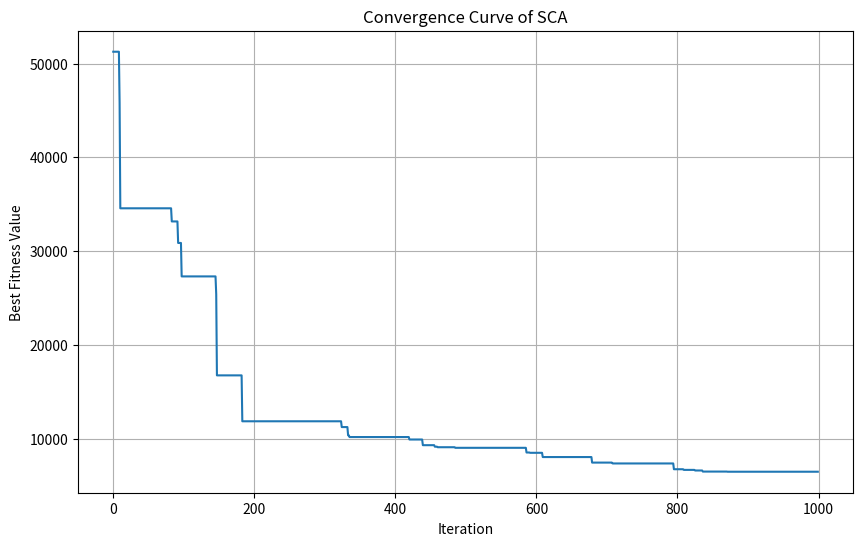
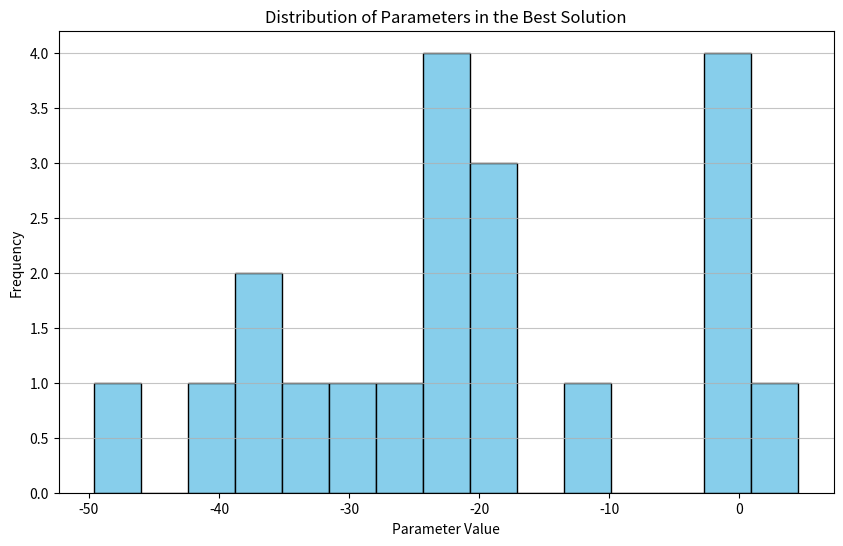
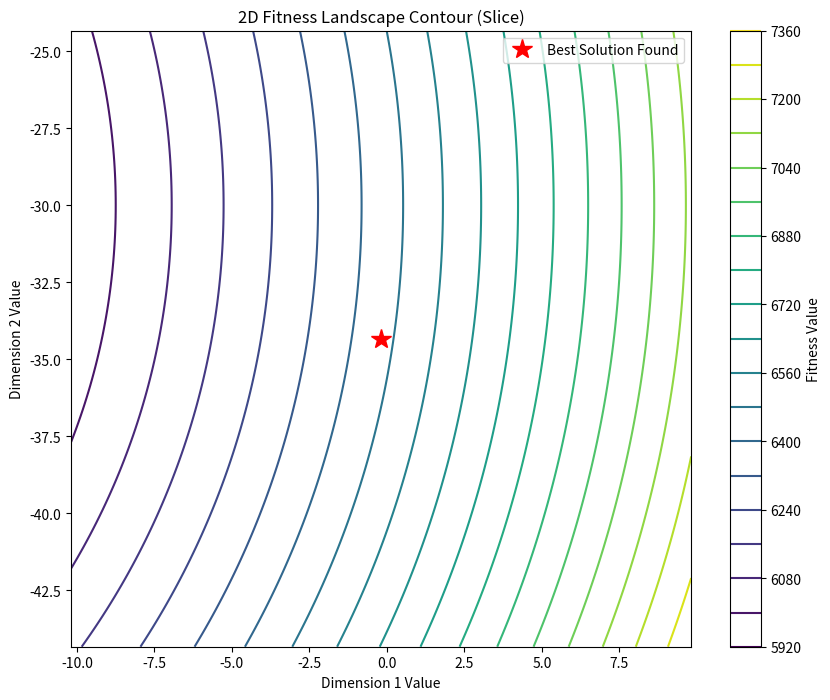
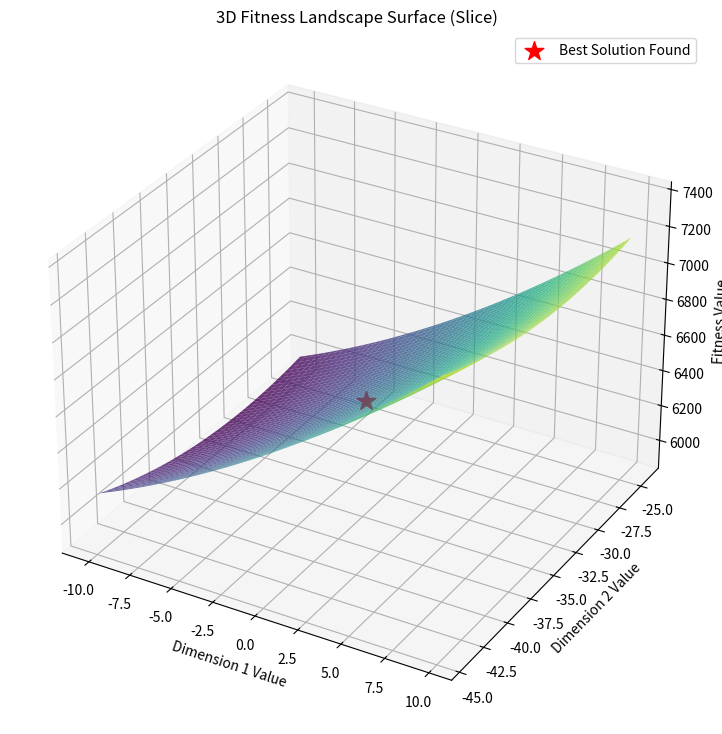

Source code (Python) for these figures, in order:
import numpy as np
import math
import matplotlib.pyplot as plt
from mpl_toolkits.mplot3d import Axes3D

def sca(objective_function, lb, ub, dim, num_agents, max_iter):
    """
    Sine Cosine Algorithm (SCA) for optimization.

    Args:
        objective_function (function): The objective function to be minimized.
        lb (list or np.array): The lower bounds of the search space.
        ub (list or np.array): The upper bounds of the search space.
        dim (int): The dimension of the search space.
        num_agents (int): The number of search agents (population size).
        max_iter (int): The maximum number of iterations.

    Returns:
        tuple: A tuple containing the best solution found, its corresponding fitness value,
               and the convergence curve.
    """
    # Initialize the positions of the search agents
    positions = np.zeros((num_agents, dim))
    for i in range(dim):
        positions[:, i] = np.random.uniform(lb[i], ub[i], num_agents)

    # Initialize the destination position and fitness
    dest_pos = np.zeros(dim)
    dest_fitness = float("inf")

    # Convergence curve
    convergence_curve = np.zeros(max_iter)

    # Main loop
    for t in range(max_iter):
        # Evaluate the fitness of each agent
        for i in range(num_agents):
            # Check if the positions are within the bounds
            positions[i, :] = np.clip(positions[i, :], lb, ub)
            
            fitness = objective_function(positions[i, :])

            # Update the destination if a better solution is found
            if fitness < dest_fitness:
                dest_fitness = fitness
                dest_pos = positions[i, :].copy()

        # Update r1 (the exploration/exploitation parameter)
        a = 2
        r1 = a - t * (a / max_iter)

        # Update the position of each agent
        for i in range(num_agents):
            for j in range(dim):
                # Update r2, r3, and r4
                r2 = (2 * math.pi) * np.random.rand()
                r3 = 2 * np.random.rand()
                r4 = np.random.rand()

                # Update the position based on the sine or cosine function
                if r4 < 0.5:
                    positions[i, j] = positions[i, j] + (r1 * math.sin(r2) * abs(r3 * dest_pos[j] - positions[i, j]))
                else:
                    positions[i, j] = positions[i, j] + (r1 * math.cos(r2) * abs(r3 * dest_pos[j] - positions[i, j]))
        
        convergence_curve[t] = dest_fitness
        if (t % 100 == 0):
            print(f"Iteration {t}: Best Fitness = {dest_fitness}")

    return dest_pos, dest_fitness, convergence_curve

def shifted_sphere_f1(x):
    """
    Sphere function f1 with a shifted minimum based on Table A.1.
    f(x) = sum((x_i - o_i)^2)
    """
    # Create the shift vector o = [-30, -30, ..., -30] 
    shift_vector = np.full_like(x, -30.0)
    
    # Calculate the sum of squares for the shifted vector
    return np.sum(np.square(x - shift_vector))

if __name__ == '__main__':
    # --- Parameters ---
    dim = 20
    lb = [-100] * dim
    ub = [100] * dim
    num_agents = 50
    max_iter = 1000
    THEORETICAL_F_MIN = 0

    # --- Run SCA ---
    best_solution, best_fitness, convergence_curve = sca(shifted_sphere_f1, lb, ub, dim, num_agents, max_iter)

    # --- Print Results ---
    print("\n------------------- RESULTS -------------------")
    print(f"Best solution found:\n{best_solution}")
    print(f"\nBest fitness value found: {best_fitness}")
    print(f"Theoretical f_min:      {THEORETICAL_F_MIN}")
    print(f"Difference (Error):       {abs(best_fitness - THEORETICAL_F_MIN)}")
    print("---------------------------------------------")

    # --- Plot 1: Convergence Curve ---
    plt.figure(figsize=(10, 6))
    plt.plot(convergence_curve)
    plt.title('Convergence Curve of SCA')
    plt.xlabel('Iteration')
    plt.ylabel('Best Fitness Value')
    plt.grid(True)
    plt.savefig('convergence_curve.png')
    print("Generated convergence_curve.png")

    # --- Plot 2: Histogram of Best Solution Parameters ---
    plt.figure(figsize=(10, 6))
    plt.hist(best_solution, bins=15, color='skyblue', edgecolor='black')
    plt.title('Distribution of Parameters in the Best Solution')
    plt.xlabel('Parameter Value')
    plt.ylabel('Frequency')
    plt.grid(axis='y', alpha=0.75)
    plt.savefig('solution_histogram.png')
    print("Generated solution_histogram.png")
    
    # --- Prepare data for 2D/3D plots ---
    x_vals = np.linspace(best_solution[0] - 10, best_solution[0] + 10, 100)
    y_vals = np.linspace(best_solution[1] - 10, best_solution[1] + 10, 100)
    X, Y = np.meshgrid(x_vals, y_vals)
    Z = np.zeros(X.shape)
    fixed_params = best_solution[2:]
    
    for i in range(X.shape[0]):
        for j in range(X.shape[1]):
            current_vec = np.concatenate(([X[i, j], Y[i, j]], fixed_params))
            Z[i, j] = shifted_sphere_f1(current_vec)
            
    # --- Plot 3: 2D Contour Plot ---
    plt.figure(figsize=(10, 8))
    cp = plt.contour(X, Y, Z, levels=20)
    plt.colorbar(cp, label='Fitness Value')
    plt.title('2D Fitness Landscape Contour (Slice)')
    plt.xlabel('Dimension 1 Value')
    plt.ylabel('Dimension 2 Value')
    plt.plot(best_solution[0], best_solution[1], 'r*', markersize=15, label='Best Solution Found')
    plt.legend()
    plt.savefig('fitness_contour.png')
    print("Generated fitness_contour.png")

    # --- Plot 4: 3D Surface Plot ---
    fig = plt.figure(figsize=(12, 9))
    ax = fig.add_subplot(111, projection='3d')
    ax.plot_surface(X, Y, Z, cmap='viridis', edgecolor='none', alpha=0.8)
    ax.scatter(best_solution[0], best_solution[1], best_fitness, color='r', marker='*', s=200, label='Best Solution Found')
    ax.set_title('3D Fitness Landscape Surface (Slice)')
    ax.set_xlabel('Dimension 1 Value')
    ax.set_ylabel('Dimension 2 Value')
    ax.set_zlabel('Fitness Value')
    ax.legend()
    plt.savefig('fitness_surface_3d.png')
    print("Generated fitness_surface_3d.png")